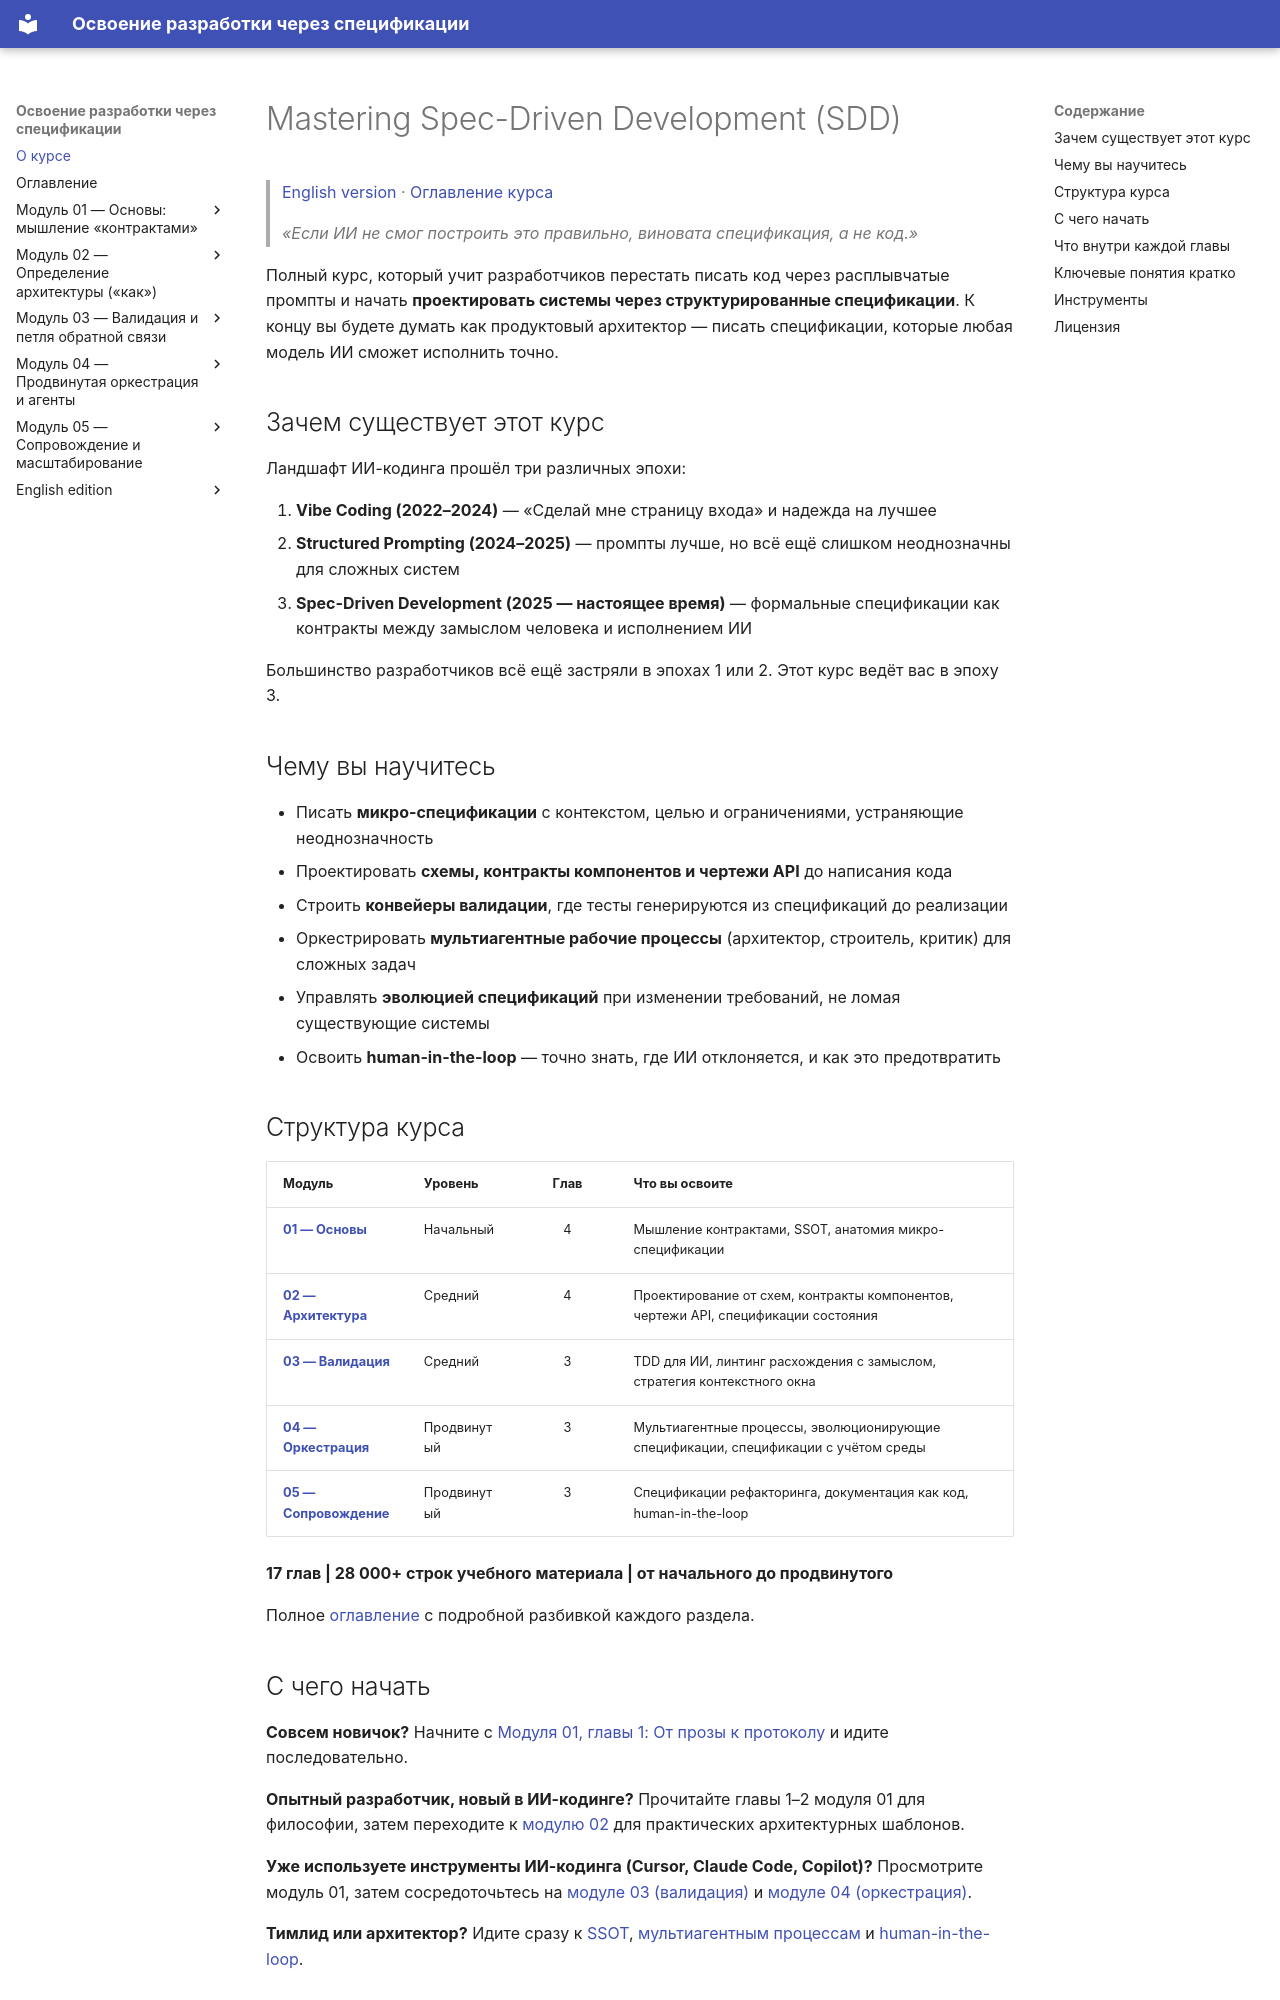

repository: InExSu/specter · page: README.ru/index.html · generator: mkdocs

# Mastering Spec-Driven Development (SDD)

> [English version](INDEX.md) · [Оглавление курса](INDEX.ru.md)

> *«Если ИИ не смог построить это правильно, виновата спецификация, а не код.»*

Полный курс, который учит разработчиков перестать писать код через расплывчатые промпты и начать **проектировать системы через структурированные спецификации**. К концу вы будете думать как продуктовый архитектор — писать спецификации, которые любая модель ИИ сможет исполнить точно.

## Зачем существует этот курс

Ландшафт ИИ-кодинга прошёл три различных эпохи:

1. **Vibe Coding (2022–2024)** — «Сделай мне страницу входа» и надежда на лучшее
2. **Structured Prompting (2024–2025)** — промпты лучше, но всё ещё слишком неоднозначны для сложных систем
3. **Spec-Driven Development (2025 — настоящее время)** — формальные спецификации как контракты между замыслом человека и исполнением ИИ

Большинство разработчиков всё ещё застряли в эпохах 1 или 2. Этот курс ведёт вас в эпоху 3.

## Чему вы научитесь

- Писать **микро-спецификации** с контекстом, целью и ограничениями, устраняющие неоднозначность
- Проектировать **схемы, контракты компонентов и чертежи API** до написания кода
- Строить **конвейеры валидации**, где тесты генерируются из спецификаций до реализации
- Оркестрировать **мультиагентные рабочие процессы** (архитектор, строитель, критик) для сложных задач
- Управлять **эволюцией спецификаций** при изменении требований, не ломая существующие системы
- Освоить **human-in-the-loop** — точно знать, где ИИ отклоняется, и как это предотвратить

## Структура курса

| Модуль | Уровень | Глав | Что вы освоите |
|--------|-------|:--------:|---------------------|
| [**01 — Основы**](INDEX.ru.md#модуль-01--основы-мышление-контрактами) | Начальный | 4 | Мышление контрактами, SSOT, анатомия микро-спецификации |
| [**02 — Архитектура**](INDEX.ru.md#модуль-02--определение-архитектуры-как) | Средний | 4 | Проектирование от схем, контракты компонентов, чертежи API, спецификации состояния |
| [**03 — Валидация**](INDEX.ru.md#модуль-03--валидация-и-петля-обратной-связи) | Средний | 3 | TDD для ИИ, линтинг расхождения с замыслом, стратегия контекстного окна |
| [**04 — Оркестрация**](INDEX.ru.md#модуль-04--продвинутая-оркестрация-и-агенты) | Продвинутый | 3 | Мультиагентные процессы, эволюционирующие спецификации, спецификации с учётом среды |
| [**05 — Сопровождение**](INDEX.ru.md#модуль-05--сопровождение-и-масштабирование) | Продвинутый | 3 | Спецификации рефакторинга, документация как код, human-in-the-loop |

**17 глав | 28 000+ строк учебного материала | от начального до продвинутого**

Полное [оглавление](INDEX.ru.md) с подробной разбивкой каждого раздела.
